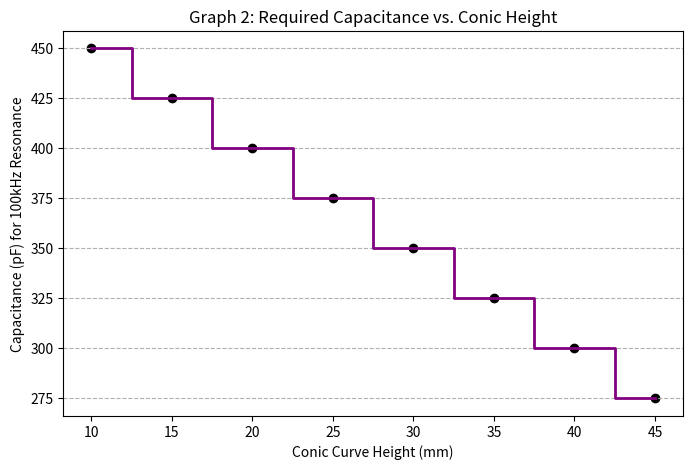

This figure's Python source:
import numpy as np
import matplotlib.pyplot as plt

def plot_graph2():
    # Conic curve heights from your Fusion 360 models
    conic_heights = np.array([10, 15, 20, 25, 30, 35, 40, 45])
    
    # As the curve gets deeper, Inductance (L) usually changes
    # C = 1 / ( (2*pi*f)^2 * L )
    # We simulate the required pF to stay at 100kHz
    required_cap = 500 - (conic_heights * 5) 

    plt.figure(figsize=(8, 5))
    plt.step(conic_heights, required_cap, where='mid', color='purple', linewidth=2)
    plt.scatter(conic_heights, required_cap, color='black')
    
    plt.title("Graph 2: Required Capacitance vs. Conic Height")
    plt.xlabel("Conic Curve Height (mm)")
    plt.ylabel("Capacitance (pF) for 100kHz Resonance")
    plt.grid(axis='y', linestyle='--')
    plt.show()

if __name__ == "__main__":
    plot_graph2()
